pico-8 play session: no input (idle)

[t = 2 s] idle ~2s (no d-pad/buttons)
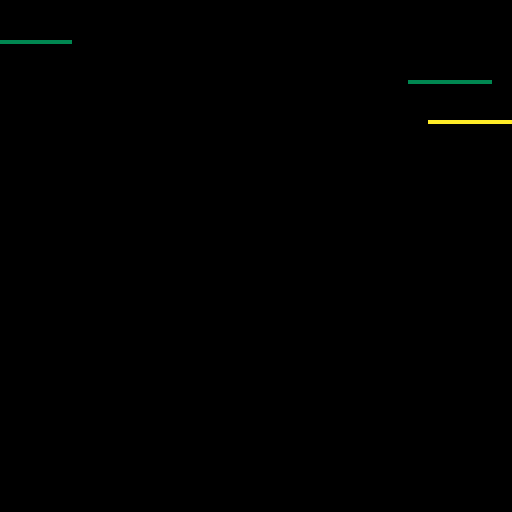
[t = 4 s] idle ~4s (no d-pad/buttons)
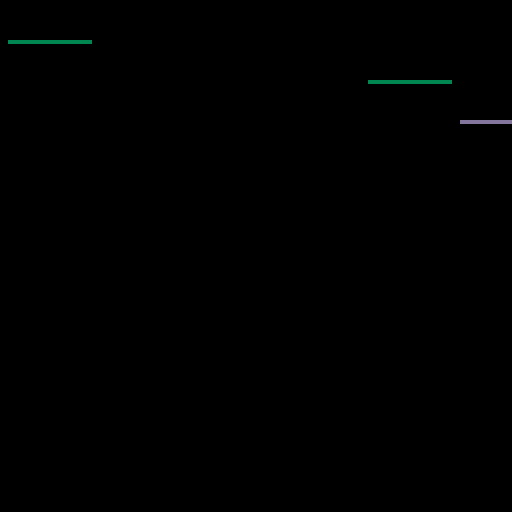
[t = 8 s] idle ~8s (no d-pad/buttons)
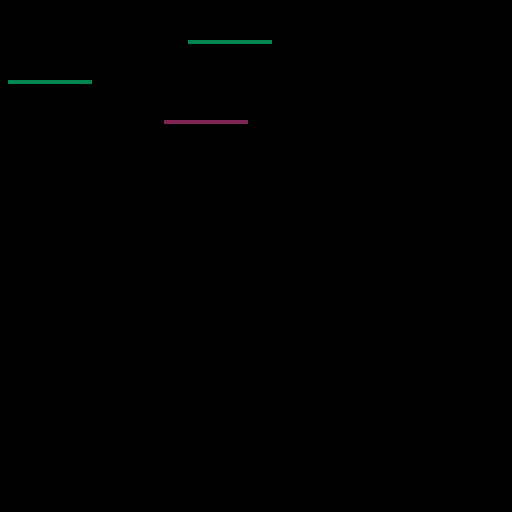

pico-8 cartridge
version 8
__lua__
t = 0

function _update()
	t += 1
	x1 = sin(t/128)*64 + 64
	x2 = abs(sin(t/128))*128
	x3 = sin(t/64)*64 + 64
end

function _draw()
	cls()
	line(x1-10,10,x1+10,10,3)
	line(x2-10,20,x2+10,20,3)
	line(x3-10,30,x3+10,30,t % 16)
end
__gfx__
00000000000000000000000000000000000000000000000000000000000000000000000000000000000000000000000000000000000000000000000000000000
00000000000000000000000000000000000000000000000000000000000000000000000000000000000000000000000000000000000000000000000000000000
00700700000000000000000000000000000000000000000000000000000000000000000000000000000000000000000000000000000000000000000000000000
00077000000000000000000000000000000000000000000000000000000000000000000000000000000000000000000000000000000000000000000000000000
00077000000000000000000000000000000000000000000000000000000000000000000000000000000000000000000000000000000000000000000000000000
00700700000000000000000000000000000000000000000000000000000000000000000000000000000000000000000000000000000000000000000000000000
00000000000000000000000000000000000000000000000000000000000000000000000000000000000000000000000000000000000000000000000000000000
00000000000000000000000000000000000000000000000000000000000000000000000000000000000000000000000000000000000000000000000000000000
00000000000000000000000000000000000000000000000000000000000000000000000000000000000000000000000000000000000000000000000000000000
00000000000000000000000000000000000000000000000000000000000000000000000000000000000000000000000000000000000000000000000000000000
00000000000000000000000000000000000000000000000000000000000000000000000000000000000000000000000000000000000000000000000000000000
00000000000000000000000000000000000000000000000000000000000000000000000000000000000000000000000000000000000000000000000000000000
00000000000000000000000000000000000000000000000000000000000000000000000000000000000000000000000000000000000000000000000000000000
00000000000000000000000000000000000000000000000000000000000000000000000000000000000000000000000000000000000000000000000000000000
00000000000000000000000000000000000000000000000000000000000000000000000000000000000000000000000000000000000000000000000000000000
00000000000000000000000000000000000000000000000000000000000000000000000000000000000000000000000000000000000000000000000000000000
00000000000000000000000000000000000000000000000000000000000000000000000000000000000000000000000000000000000000000000000000000000
00000000000000000000000000000000000000000000000000000000000000000000000000000000000000000000000000000000000000000000000000000000
00000000000000000000000000000000000000000000000000000000000000000000000000000000000000000000000000000000000000000000000000000000
00000000000000000000000000000000000000000000000000000000000000000000000000000000000000000000000000000000000000000000000000000000
00000000000000000000000000000000000000000000000000000000000000000000000000000000000000000000000000000000000000000000000000000000
00000000000000000000000000000000000000000000000000000000000000000000000000000000000000000000000000000000000000000000000000000000
00000000000000000000000000000000000000000000000000000000000000000000000000000000000000000000000000000000000000000000000000000000
00000000000000000000000000000000000000000000000000000000000000000000000000000000000000000000000000000000000000000000000000000000
00000000000000000000000000000000000000000000000000000000000000000000000000000000000000000000000000000000000000000000000000000000
00000000000000000000000000000000000000000000000000000000000000000000000000000000000000000000000000000000000000000000000000000000
00000000000000000000000000000000000000000000000000000000000000000000000000000000000000000000000000000000000000000000000000000000
00000000000000000000000000000000000000000000000000000000000000000000000000000000000000000000000000000000000000000000000000000000
00000000000000000000000000000000000000000000000000000000000000000000000000000000000000000000000000000000000000000000000000000000
00000000000000000000000000000000000000000000000000000000000000000000000000000000000000000000000000000000000000000000000000000000
00000000000000000000000000000000000000000000000000000000000000000000000000000000000000000000000000000000000000000000000000000000
00000000000000000000000000000000000000000000000000000000000000000000000000000000000000000000000000000000000000000000000000000000
00000000000000000000000000000000000000000000000000000000000000000000000000000000000000000000000000000000000000000000000000000000
00000000000000000000000000000000000000000000000000000000000000000000000000000000000000000000000000000000000000000000000000000000
00000000000000000000000000000000000000000000000000000000000000000000000000000000000000000000000000000000000000000000000000000000
00000000000000000000000000000000000000000000000000000000000000000000000000000000000000000000000000000000000000000000000000000000
00000000000000000000000000000000000000000000000000000000000000000000000000000000000000000000000000000000000000000000000000000000
00000000000000000000000000000000000000000000000000000000000000000000000000000000000000000000000000000000000000000000000000000000
00000000000000000000000000000000000000000000000000000000000000000000000000000000000000000000000000000000000000000000000000000000
00000000000000000000000000000000000000000000000000000000000000000000000000000000000000000000000000000000000000000000000000000000
00000000000000000000000000000000000000000000000000000000000000000000000000000000000000000000000000000000000000000000000000000000
00000000000000000000000000000000000000000000000000000000000000000000000000000000000000000000000000000000000000000000000000000000
00000000000000000000000000000000000000000000000000000000000000000000000000000000000000000000000000000000000000000000000000000000
00000000000000000000000000000000000000000000000000000000000000000000000000000000000000000000000000000000000000000000000000000000
00000000000000000000000000000000000000000000000000000000000000000000000000000000000000000000000000000000000000000000000000000000
00000000000000000000000000000000000000000000000000000000000000000000000000000000000000000000000000000000000000000000000000000000
00000000000000000000000000000000000000000000000000000000000000000000000000000000000000000000000000000000000000000000000000000000
00000000000000000000000000000000000000000000000000000000000000000000000000000000000000000000000000000000000000000000000000000000
00000000000000000000000000000000000000000000000000000000000000000000000000000000000000000000000000000000000000000000000000000000
00000000000000000000000000000000000000000000000000000000000000000000000000000000000000000000000000000000000000000000000000000000
00000000000000000000000000000000000000000000000000000000000000000000000000000000000000000000000000000000000000000000000000000000
00000000000000000000000000000000000000000000000000000000000000000000000000000000000000000000000000000000000000000000000000000000
00000000000000000000000000000000000000000000000000000000000000000000000000000000000000000000000000000000000000000000000000000000
00000000000000000000000000000000000000000000000000000000000000000000000000000000000000000000000000000000000000000000000000000000
00000000000000000000000000000000000000000000000000000000000000000000000000000000000000000000000000000000000000000000000000000000
00000000000000000000000000000000000000000000000000000000000000000000000000000000000000000000000000000000000000000000000000000000
00000000000000000000000000000000000000000000000000000000000000000000000000000000000000000000000000000000000000000000000000000000
00000000000000000000000000000000000000000000000000000000000000000000000000000000000000000000000000000000000000000000000000000000
00000000000000000000000000000000000000000000000000000000000000000000000000000000000000000000000000000000000000000000000000000000
00000000000000000000000000000000000000000000000000000000000000000000000000000000000000000000000000000000000000000000000000000000
00000000000000000000000000000000000000000000000000000000000000000000000000000000000000000000000000000000000000000000000000000000
00000000000000000000000000000000000000000000000000000000000000000000000000000000000000000000000000000000000000000000000000000000
00000000000000000000000000000000000000000000000000000000000000000000000000000000000000000000000000000000000000000000000000000000
00000000000000000000000000000000000000000000000000000000000000000000000000000000000000000000000000000000000000000000000000000000
00000000000000000000000000000000000000000000000000000000000000000000000000000000000000000000000000000000000000000000000000000000
00000000000000000000000000000000000000000000000000000000000000000000000000000000000000000000000000000000000000000000000000000000
00000000000000000000000000000000000000000000000000000000000000000000000000000000000000000000000000000000000000000000000000000000
00000000000000000000000000000000000000000000000000000000000000000000000000000000000000000000000000000000000000000000000000000000
00000000000000000000000000000000000000000000000000000000000000000000000000000000000000000000000000000000000000000000000000000000
00000000000000000000000000000000000000000000000000000000000000000000000000000000000000000000000000000000000000000000000000000000
00000000000000000000000000000000000000000000000000000000000000000000000000000000000000000000000000000000000000000000000000000000
00000000000000000000000000000000000000000000000000000000000000000000000000000000000000000000000000000000000000000000000000000000
00000000000000000000000000000000000000000000000000000000000000000000000000000000000000000000000000000000000000000000000000000000
00000000000000000000000000000000000000000000000000000000000000000000000000000000000000000000000000000000000000000000000000000000
00000000000000000000000000000000000000000000000000000000000000000000000000000000000000000000000000000000000000000000000000000000
00000000000000000000000000000000000000000000000000000000000000000000000000000000000000000000000000000000000000000000000000000000
00000000000000000000000000000000000000000000000000000000000000000000000000000000000000000000000000000000000000000000000000000000
00000000000000000000000000000000000000000000000000000000000000000000000000000000000000000000000000000000000000000000000000000000
00000000000000000000000000000000000000000000000000000000000000000000000000000000000000000000000000000000000000000000000000000000
00000000000000000000000000000000000000000000000000000000000000000000000000000000000000000000000000000000000000000000000000000000
00000000000000000000000000000000000000000000000000000000000000000000000000000000000000000000000000000000000000000000000000000000
00000000000000000000000000000000000000000000000000000000000000000000000000000000000000000000000000000000000000000000000000000000
00000000000000000000000000000000000000000000000000000000000000000000000000000000000000000000000000000000000000000000000000000000
00000000000000000000000000000000000000000000000000000000000000000000000000000000000000000000000000000000000000000000000000000000
00000000000000000000000000000000000000000000000000000000000000000000000000000000000000000000000000000000000000000000000000000000
00000000000000000000000000000000000000000000000000000000000000000000000000000000000000000000000000000000000000000000000000000000
00000000000000000000000000000000000000000000000000000000000000000000000000000000000000000000000000000000000000000000000000000000
00000000000000000000000000000000000000000000000000000000000000000000000000000000000000000000000000000000000000000000000000000000
00000000000000000000000000000000000000000000000000000000000000000000000000000000000000000000000000000000000000000000000000000000
00000000000000000000000000000000000000000000000000000000000000000000000000000000000000000000000000000000000000000000000000000000
00000000000000000000000000000000000000000000000000000000000000000000000000000000000000000000000000000000000000000000000000000000
00000000000000000000000000000000000000000000000000000000000000000000000000000000000000000000000000000000000000000000000000000000
00000000000000000000000000000000000000000000000000000000000000000000000000000000000000000000000000000000000000000000000000000000
00000000000000000000000000000000000000000000000000000000000000000000000000000000000000000000000000000000000000000000000000000000
00000000000000000000000000000000000000000000000000000000000000000000000000000000000000000000000000000000000000000000000000000000
00000000000000000000000000000000000000000000000000000000000000000000000000000000000000000000000000000000000000000000000000000000
00000000000000000000000000000000000000000000000000000000000000000000000000000000000000000000000000000000000000000000000000000000
00000000000000000000000000000000000000000000000000000000000000000000000000000000000000000000000000000000000000000000000000000000
00000000000000000000000000000000000000000000000000000000000000000000000000000000000000000000000000000000000000000000000000000000
00000000000000000000000000000000000000000000000000000000000000000000000000000000000000000000000000000000000000000000000000000000
00000000000000000000000000000000000000000000000000000000000000000000000000000000000000000000000000000000000000000000000000000000
00000000000000000000000000000000000000000000000000000000000000000000000000000000000000000000000000000000000000000000000000000000
00000000000000000000000000000000000000000000000000000000000000000000000000000000000000000000000000000000000000000000000000000000
00000000000000000000000000000000000000000000000000000000000000000000000000000000000000000000000000000000000000000000000000000000
00000000000000000000000000000000000000000000000000000000000000000000000000000000000000000000000000000000000000000000000000000000
00000000000000000000000000000000000000000000000000000000000000000000000000000000000000000000000000000000000000000000000000000000
00000000000000000000000000000000000000000000000000000000000000000000000000000000000000000000000000000000000000000000000000000000
00000000000000000000000000000000000000000000000000000000000000000000000000000000000000000000000000000000000000000000000000000000
00000000000000000000000000000000000000000000000000000000000000000000000000000000000000000000000000000000000000000000000000000000
00000000000000000000000000000000000000000000000000000000000000000000000000000000000000000000000000000000000000000000000000000000
00000000000000000000000000000000000000000000000000000000000000000000000000000000000000000000000000000000000000000000000000000000
00000000000000000000000000000000000000000000000000000000000000000000000000000000000000000000000000000000000000000000000000000000
00000000000000000000000000000000000000000000000000000000000000000000000000000000000000000000000000000000000000000000000000000000
00000000000000000000000000000000000000000000000000000000000000000000000000000000000000000000000000000000000000000000000000000000
00000000000000000000000000000000000000000000000000000000000000000000000000000000000000000000000000000000000000000000000000000000
00000000000000000000000000000000000000000000000000000000000000000000000000000000000000000000000000000000000000000000000000000000
00000000000000000000000000000000000000000000000000000000000000000000000000000000000000000000000000000000000000000000000000000000
00000000000000000000000000000000000000000000000000000000000000000000000000000000000000000000000000000000000000000000000000000000
00000000000000000000000000000000000000000000000000000000000000000000000000000000000000000000000000000000000000000000000000000000
00000000000000000000000000000000000000000000000000000000000000000000000000000000000000000000000000000000000000000000000000000000
00000000000000000000000000000000000000000000000000000000000000000000000000000000000000000000000000000000000000000000000000000000
00000000000000000000000000000000000000000000000000000000000000000000000000000000000000000000000000000000000000000000000000000000
00000000000000000000000000000000000000000000000000000000000000000000000000000000000000000000000000000000000000000000000000000000
00000000000000000000000000000000000000000000000000000000000000000000000000000000000000000000000000000000000000000000000000000000
00000000000000000000000000000000000000000000000000000000000000000000000000000000000000000000000000000000000000000000000000000000
00000000000000000000000000000000000000000000000000000000000000000000000000000000000000000000000000000000000000000000000000000000
00000000000000000000000000000000000000000000000000000000000000000000000000000000000000000000000000000000000000000000000000000000
00000000000000000000000000000000000000000000000000000000000000000000000000000000000000000000000000000000000000000000000000000000
__gff__
0000000000000000000000000000000000000000000000000000000000000000000000000000000000000000000000000000000000000000000000000000000000000000000000000000000000000000000000000000000000000000000000000000000000000000000000000000000000000000000000000000000000000000
0000000000000000000000000000000000000000000000000000000000000000000000000000000000000000000000000000000000000000000000000000000000000000000000000000000000000000000000000000000000000000000000000000000000000000000000000000000000000000000000000000000000000000
__map__
0000000000000000000000000000000000000000000000000000000000000000000000000000000000000000000000000000000000000000000000000000000000000000000000000000000000000000000000000000000000000000000000000000000000000000000000000000000000000000000000000000000000000000
0000000000000000000000000000000000000000000000000000000000000000000000000000000000000000000000000000000000000000000000000000000000000000000000000000000000000000000000000000000000000000000000000000000000000000000000000000000000000000000000000000000000000000
0000000000000000000000000000000000000000000000000000000000000000000000000000000000000000000000000000000000000000000000000000000000000000000000000000000000000000000000000000000000000000000000000000000000000000000000000000000000000000000000000000000000000000
0000000000000000000000000000000000000000000000000000000000000000000000000000000000000000000000000000000000000000000000000000000000000000000000000000000000000000000000000000000000000000000000000000000000000000000000000000000000000000000000000000000000000000
0000000000000000000000000000000000000000000000000000000000000000000000000000000000000000000000000000000000000000000000000000000000000000000000000000000000000000000000000000000000000000000000000000000000000000000000000000000000000000000000000000000000000000
0000000000000000000000000000000000000000000000000000000000000000000000000000000000000000000000000000000000000000000000000000000000000000000000000000000000000000000000000000000000000000000000000000000000000000000000000000000000000000000000000000000000000000
0000000000000000000000000000000000000000000000000000000000000000000000000000000000000000000000000000000000000000000000000000000000000000000000000000000000000000000000000000000000000000000000000000000000000000000000000000000000000000000000000000000000000000
0000000000000000000000000000000000000000000000000000000000000000000000000000000000000000000000000000000000000000000000000000000000000000000000000000000000000000000000000000000000000000000000000000000000000000000000000000000000000000000000000000000000000000
0000000000000000000000000000000000000000000000000000000000000000000000000000000000000000000000000000000000000000000000000000000000000000000000000000000000000000000000000000000000000000000000000000000000000000000000000000000000000000000000000000000000000000
0000000000000000000000000000000000000000000000000000000000000000000000000000000000000000000000000000000000000000000000000000000000000000000000000000000000000000000000000000000000000000000000000000000000000000000000000000000000000000000000000000000000000000
0000000000000000000000000000000000000000000000000000000000000000000000000000000000000000000000000000000000000000000000000000000000000000000000000000000000000000000000000000000000000000000000000000000000000000000000000000000000000000000000000000000000000000
0000000000000000000000000000000000000000000000000000000000000000000000000000000000000000000000000000000000000000000000000000000000000000000000000000000000000000000000000000000000000000000000000000000000000000000000000000000000000000000000000000000000000000
0000000000000000000000000000000000000000000000000000000000000000000000000000000000000000000000000000000000000000000000000000000000000000000000000000000000000000000000000000000000000000000000000000000000000000000000000000000000000000000000000000000000000000
0000000000000000000000000000000000000000000000000000000000000000000000000000000000000000000000000000000000000000000000000000000000000000000000000000000000000000000000000000000000000000000000000000000000000000000000000000000000000000000000000000000000000000
0000000000000000000000000000000000000000000000000000000000000000000000000000000000000000000000000000000000000000000000000000000000000000000000000000000000000000000000000000000000000000000000000000000000000000000000000000000000000000000000000000000000000000
0000000000000000000000000000000000000000000000000000000000000000000000000000000000000000000000000000000000000000000000000000000000000000000000000000000000000000000000000000000000000000000000000000000000000000000000000000000000000000000000000000000000000000
0000000000000000000000000000000000000000000000000000000000000000000000000000000000000000000000000000000000000000000000000000000000000000000000000000000000000000000000000000000000000000000000000000000000000000000000000000000000000000000000000000000000000000
0000000000000000000000000000000000000000000000000000000000000000000000000000000000000000000000000000000000000000000000000000000000000000000000000000000000000000000000000000000000000000000000000000000000000000000000000000000000000000000000000000000000000000
0000000000000000000000000000000000000000000000000000000000000000000000000000000000000000000000000000000000000000000000000000000000000000000000000000000000000000000000000000000000000000000000000000000000000000000000000000000000000000000000000000000000000000
0000000000000000000000000000000000000000000000000000000000000000000000000000000000000000000000000000000000000000000000000000000000000000000000000000000000000000000000000000000000000000000000000000000000000000000000000000000000000000000000000000000000000000
0000000000000000000000000000000000000000000000000000000000000000000000000000000000000000000000000000000000000000000000000000000000000000000000000000000000000000000000000000000000000000000000000000000000000000000000000000000000000000000000000000000000000000
0000000000000000000000000000000000000000000000000000000000000000000000000000000000000000000000000000000000000000000000000000000000000000000000000000000000000000000000000000000000000000000000000000000000000000000000000000000000000000000000000000000000000000
0000000000000000000000000000000000000000000000000000000000000000000000000000000000000000000000000000000000000000000000000000000000000000000000000000000000000000000000000000000000000000000000000000000000000000000000000000000000000000000000000000000000000000
0000000000000000000000000000000000000000000000000000000000000000000000000000000000000000000000000000000000000000000000000000000000000000000000000000000000000000000000000000000000000000000000000000000000000000000000000000000000000000000000000000000000000000
0000000000000000000000000000000000000000000000000000000000000000000000000000000000000000000000000000000000000000000000000000000000000000000000000000000000000000000000000000000000000000000000000000000000000000000000000000000000000000000000000000000000000000
0000000000000000000000000000000000000000000000000000000000000000000000000000000000000000000000000000000000000000000000000000000000000000000000000000000000000000000000000000000000000000000000000000000000000000000000000000000000000000000000000000000000000000
0000000000000000000000000000000000000000000000000000000000000000000000000000000000000000000000000000000000000000000000000000000000000000000000000000000000000000000000000000000000000000000000000000000000000000000000000000000000000000000000000000000000000000
0000000000000000000000000000000000000000000000000000000000000000000000000000000000000000000000000000000000000000000000000000000000000000000000000000000000000000000000000000000000000000000000000000000000000000000000000000000000000000000000000000000000000000
0000000000000000000000000000000000000000000000000000000000000000000000000000000000000000000000000000000000000000000000000000000000000000000000000000000000000000000000000000000000000000000000000000000000000000000000000000000000000000000000000000000000000000
0000000000000000000000000000000000000000000000000000000000000000000000000000000000000000000000000000000000000000000000000000000000000000000000000000000000000000000000000000000000000000000000000000000000000000000000000000000000000000000000000000000000000000
0000000000000000000000000000000000000000000000000000000000000000000000000000000000000000000000000000000000000000000000000000000000000000000000000000000000000000000000000000000000000000000000000000000000000000000000000000000000000000000000000000000000000000
0000000000000000000000000000000000000000000000000000000000000000000000000000000000000000000000000000000000000000000000000000000000000000000000000000000000000000000000000000000000000000000000000000000000000000000000000000000000000000000000000000000000000000
